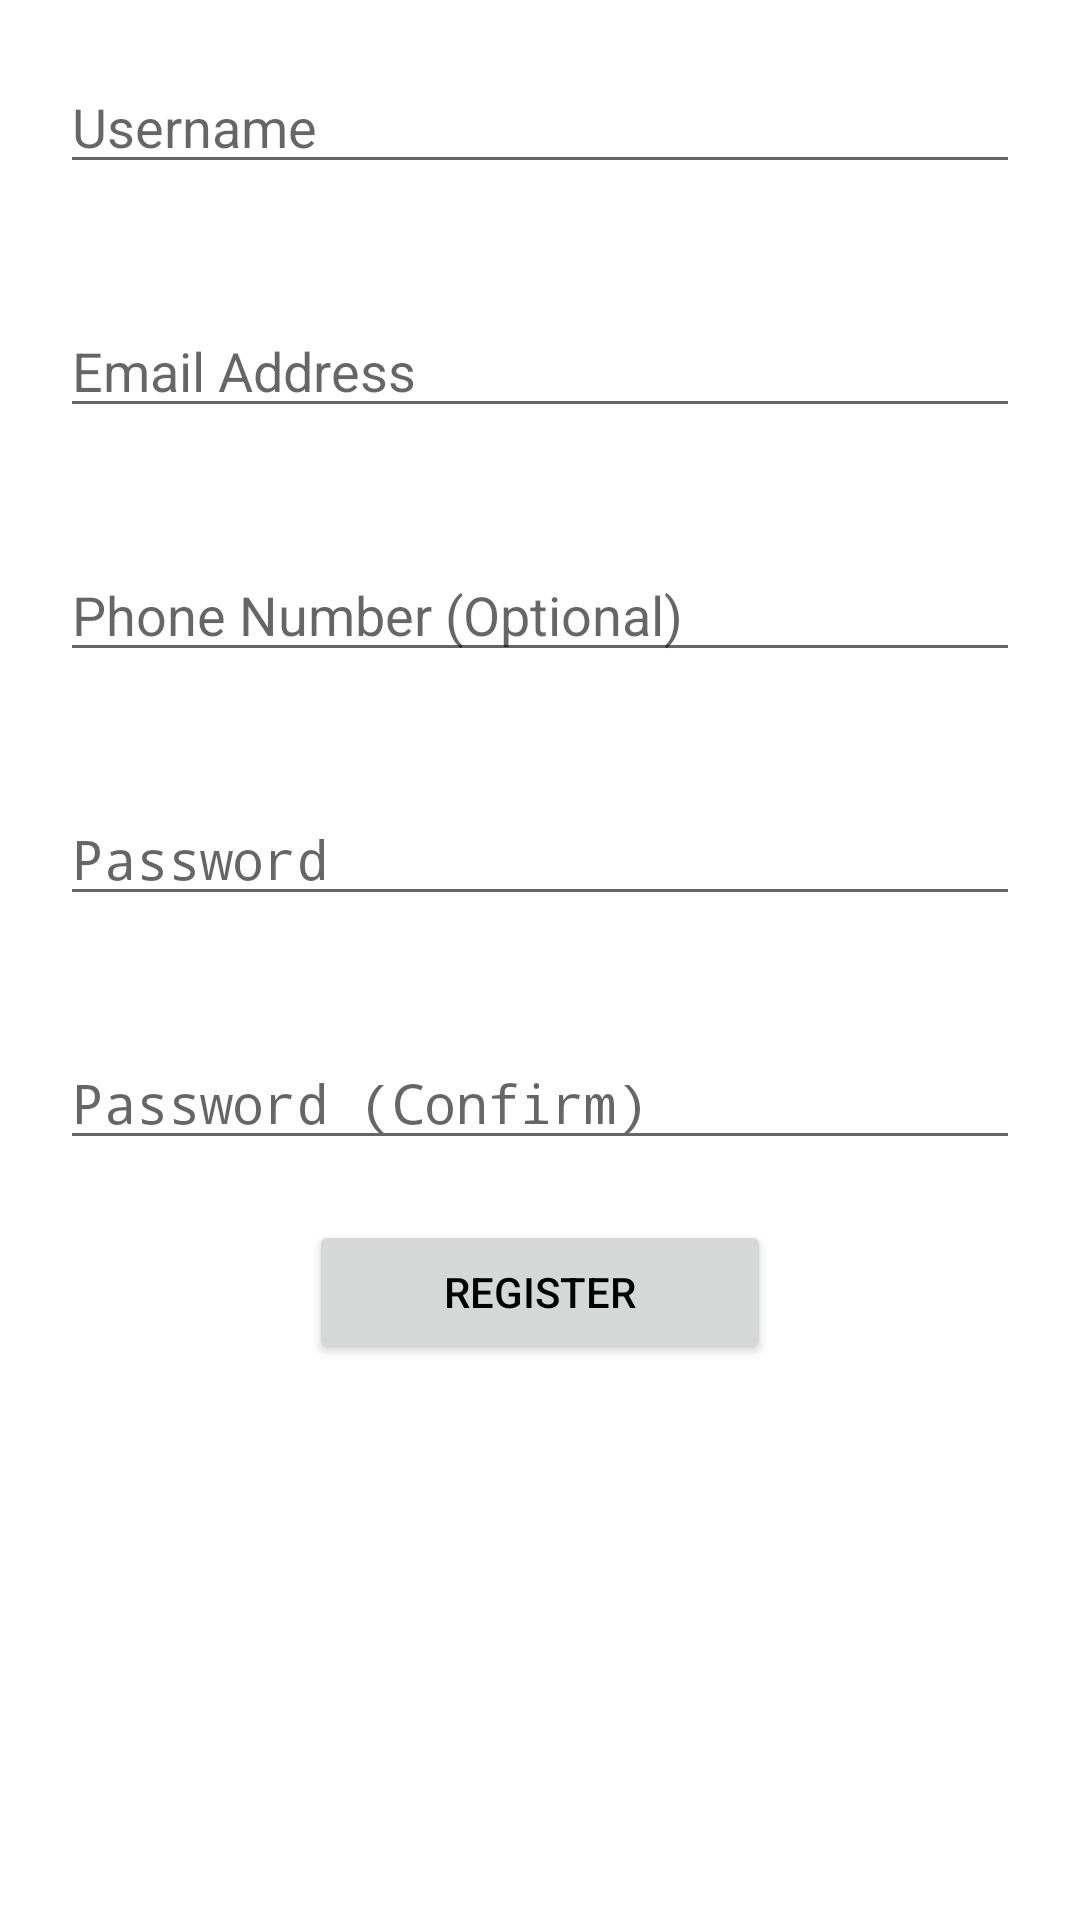

Reconstruct the res/layout file that produces this screen, plus the resources it refers to.
<!-- AndroidManifest.xml: application theme WalkntradeTheme.Compat -->
<!-- res/layout/activity_registration.xml -->
<RelativeLayout xmlns:android="http://schemas.android.com/apk/res/android"
    xmlns:tools="http://schemas.android.com/tools"
    android:layout_width="match_parent"
    android:layout_height="match_parent"
    tools:context=".RegistrationActivity">

    <ScrollView
        android:id="@+id/scroll_view"
        android:layout_width="match_parent"
        android:layout_height="match_parent">

        <LinearLayout
            android:layout_width="match_parent"
            android:layout_height="wrap_content"
            android:orientation="vertical">

            <TextView
                android:id="@+id/register_error"
                style="@style/TextViewRed"
                android:layout_marginTop="8dp"
                android:paddingLeft="@dimen/activity_horizontal_margin"
                android:paddingRight="@dimen/activity_horizontal_margin" />

            <EditText
                android:id="@+id/register_username"
                android:layout_width="match_parent"
                android:layout_height="wrap_content"
                android:layout_margin="20dp"
                android:hint="@string/register_username"
                android:inputType="text" />

            <EditText
                android:id="@+id/register_email"
                android:layout_width="match_parent"
                android:layout_height="wrap_content"
                android:layout_margin="20dp"
                android:hint="@string/register_email"
                android:inputType="textEmailAddress" />

            <EditText
                android:id="@+id/register_phoneNum"
                android:layout_width="match_parent"
                android:layout_height="wrap_content"
                android:layout_margin="20dp"
                android:hint="@string/register_phoneNum"
                android:inputType="text|phone" />

            <EditText
                android:id="@+id/register_password"
                android:layout_width="match_parent"
                android:layout_height="wrap_content"
                android:layout_margin="20dp"
                android:hint="@string/register_password"
                android:inputType="textPassword" />

            <EditText
                android:id="@+id/register_password_verf"
                android:layout_width="match_parent"
                android:layout_height="wrap_content"
                android:layout_margin="20dp"
                android:hint="@string/register_password_verf"
                android:inputType="textPassword" />
                android:text="@string/register" />

            <RelativeLayout
                android:layout_width="match_parent"
                android:layout_height="wrap_content">
                
                <ProgressBar
                    android:id="@+id/progressBar"
                    style="?android:attr/progressBarStyleInverse"
                    android:layout_width="wrap_content"
                    android:layout_height="wrap_content"
                    android:layout_centerVertical="true"
                    android:layout_toLeftOf="@+id/submit"
                    android:layout_toStartOf="@+id/submit"
                    android:visibility="invisible" />

                <Button
                    android:id="@+id/submit"
                    android:layout_width="wrap_content"
                    android:layout_height="wrap_content"
                    android:layout_centerHorizontal="true"
                    android:paddingLeft="45dp"
                    android:paddingRight="45dp"
                    android:text="@string/register" />
            </RelativeLayout>
        </LinearLayout>
    </ScrollView>
</RelativeLayout>
<!-- resources referenced by this layout -->
<resources>
  <dimen name="activity_horizontal_margin">16dp</dimen>
  <string name="register">Register</string>
  <string name="register_email">Email Address</string>
  <string name="register_password">Password</string>
  <string name="register_password_verf">Password (Confirm)</string>
  <string name="register_phoneNum">Phone Number (Optional)</string>
  <string name="register_username">Username</string>
  <style name="TextViewRed">
          <item name="android:layout_width">match_parent</item>
          <item name="android:layout_height">wrap_content</item>
          <item name="android:textColor">@color/red</item>
          <item name="android:visibility">gone</item>
      </style>
  <style name="WalkntradeTheme.Compat" parent="Theme.AppCompat.Light.DarkActionBar">
          <item name="colorPrimary">@color/green_primary</item>
          <item name="colorPrimaryDark">@color/green_dark</item>
          <item name="colorAccent">@color/walkntrade_green</item>
          <item name="android:windowBackground">@color/white</item>
          <item name="android:textColor">@color/black</item>
          <item name="actionModeBackground">@color/green_primary</item>
      </style>
  <color name="red">#FF0000</color>
  <color name="green_primary">#259b24</color>
  <color name="green_dark">#0a8f08</color>
  <color name="walkntrade_green">#78BE19</color>
  <color name="white">#ffffff</color>
  <color name="black">#000000</color>
</resources>
